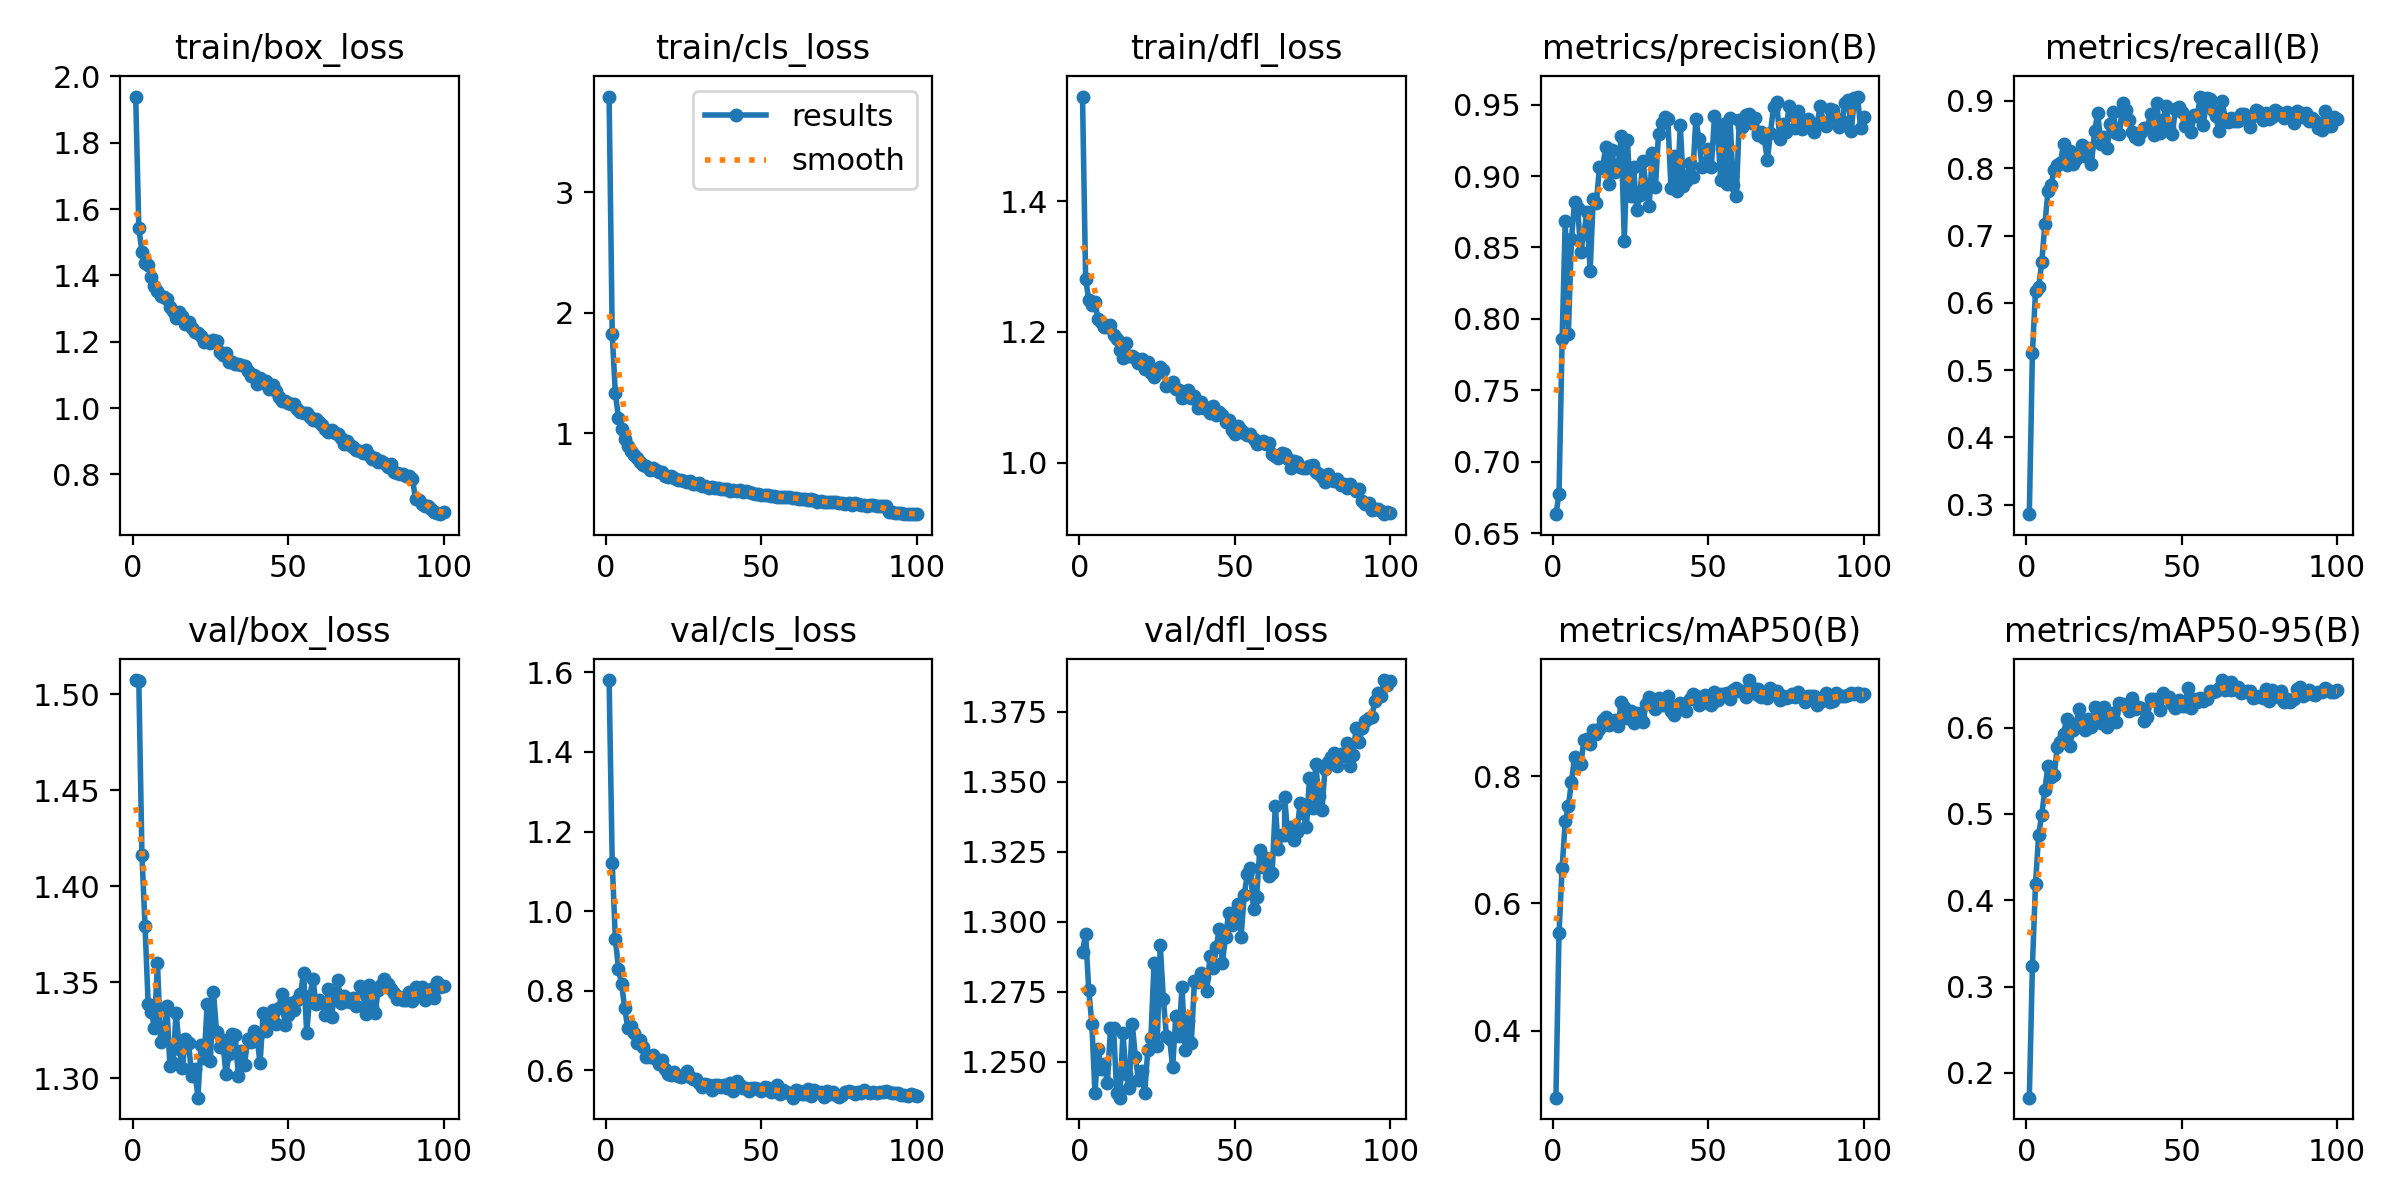

The data file committed next to this chart (first rows):
epoch, time, train/box_loss, train/cls_loss, train/dfl_loss, metrics/precision(B), metrics/recall(B), metrics/mAP50(B), metrics/mAP50-95(B), val/box_loss, val/cls_loss, val/dfl_loss, lr/pg0, lr/pg1, lr/pg2
1, 59.71, 1.939, 3.797, 1.56, 0.6632, 0.2858, 0.2946, 0.1711, 1.507, 1.581, 1.289, 9.22455e-05, 9.22455e-05, 9.22455e-05
2, 113.3, 1.543, 1.822, 1.281, 0.6773, 0.5251, 0.5533, 0.3239, 1.507, 1.122, 1.296, 0.0001831, 0.0001831, 0.0001831
3, 170, 1.471, 1.332, 1.249, 0.7855, 0.6179, 0.6564, 0.4193, 1.417, 0.931, 1.276, 0.0002721, 0.0002721, 0.0002721
4, 227.1, 1.436, 1.128, 1.241, 0.8686, 0.6229, 0.7291, 0.4758, 1.379, 0.8558, 1.264, 0.0002697, 0.0002697, 0.0002697
5, 283.1, 1.433, 1.03, 1.246, 0.7897, 0.66, 0.7525, 0.4992, 1.339, 0.8172, 1.239, 0.000267, 0.000267, 0.000267
6, 340, 1.396, 0.9499, 1.219, 0.8559, 0.7164, 0.7915, 0.5279, 1.335, 0.7577, 1.255, 0.0002642, 0.0002642, 0.0002642
7, 397.1, 1.369, 0.8958, 1.215, 0.8818, 0.7657, 0.8298, 0.5561, 1.326, 0.7057, 1.248, 0.0002615, 0.0002615, 0.0002615
8, 452.9, 1.355, 0.8474, 1.207, 0.8774, 0.7747, 0.8199, 0.5423, 1.36, 0.7124, 1.249, 0.0002587, 0.0002587, 0.0002587
9, 509, 1.337, 0.818, 1.207, 0.8467, 0.7977, 0.8185, 0.5451, 1.319, 0.6944, 1.243, 0.000256, 0.000256, 0.000256
10, 563.1, 1.334, 0.7924, 1.211, 0.8601, 0.8054, 0.8567, 0.5774, 1.32, 0.6699, 1.262, 0.0002532, 0.0002532, 0.0002532
11, 620.5, 1.328, 0.7617, 1.196, 0.8748, 0.8081, 0.8582, 0.5836, 1.338, 0.6751, 1.262, 0.0002505, 0.0002505, 0.0002505
12, 676, 1.306, 0.7368, 1.188, 0.8332, 0.836, 0.8502, 0.5928, 1.307, 0.6578, 1.239, 0.0002477, 0.0002477, 0.0002477
13, 733.2, 1.293, 0.727, 1.172, 0.8836, 0.8044, 0.8734, 0.6099, 1.308, 0.6347, 1.237, 0.000245, 0.000245, 0.000245
14, 790.1, 1.271, 0.6931, 1.16, 0.8809, 0.825, 0.8666, 0.5792, 1.334, 0.6336, 1.26, 0.0002422, 0.0002422, 0.0002422
15, 844.7, 1.29, 0.7079, 1.182, 0.9062, 0.806, 0.8736, 0.5973, 1.316, 0.6396, 1.246, 0.0002395, 0.0002395, 0.0002395
16, 901.4, 1.277, 0.6895, 1.163, 0.9058, 0.813, 0.8878, 0.6044, 1.305, 0.6283, 1.241, 0.0002367, 0.0002367, 0.0002367
17, 956.1, 1.253, 0.6722, 1.162, 0.92, 0.8212, 0.8939, 0.6215, 1.32, 0.6172, 1.264, 0.000234, 0.000234, 0.000234
18, 1013, 1.26, 0.6754, 1.16, 0.8946, 0.8338, 0.8804, 0.6019, 1.318, 0.6272, 1.252, 0.0002312, 0.0002312, 0.0002312
19, 1069, 1.243, 0.6451, 1.153, 0.9183, 0.8181, 0.883, 0.5969, 1.301, 0.6029, 1.244, 0.0002285, 0.0002285, 0.0002285
20, 1123, 1.231, 0.6383, 1.158, 0.903, 0.8304, 0.889, 0.6106, 1.305, 0.5919, 1.247, 0.0002257, 0.0002257, 0.0002257
21, 1178, 1.225, 0.6392, 1.143, 0.9071, 0.8067, 0.8784, 0.601, 1.29, 0.5883, 1.239, 0.000223, 0.000223, 0.000223
22, 1234, 1.218, 0.6284, 1.154, 0.9277, 0.8552, 0.9162, 0.6238, 1.317, 0.5969, 1.254, 0.0002202, 0.0002202, 0.0002202
23, 1291, 1.2, 0.6106, 1.138, 0.8546, 0.8826, 0.9082, 0.6227, 1.31, 0.5859, 1.259, 0.0002175, 0.0002175, 0.0002175
24, 1346, 1.202, 0.6071, 1.131, 0.925, 0.836, 0.8921, 0.6055, 1.339, 0.5839, 1.285, 0.0002147, 0.0002147, 0.0002147
25, 1402, 1.195, 0.6034, 1.137, 0.886, 0.846, 0.9025, 0.6234, 1.309, 0.585, 1.256, 0.0002119, 0.0002119, 0.0002119
26, 1458, 1.204, 0.5957, 1.146, 0.906, 0.8307, 0.8844, 0.6006, 1.345, 0.5987, 1.292, 0.0002092, 0.0002092, 0.0002092
27, 1514, 1.203, 0.599, 1.142, 0.8759, 0.8664, 0.8991, 0.6158, 1.324, 0.5825, 1.273, 0.0002064, 0.0002064, 0.0002064
28, 1570, 1.169, 0.5762, 1.117, 0.8864, 0.8831, 0.8926, 0.6169, 1.317, 0.5779, 1.259, 0.0002037, 0.0002037, 0.0002037
29, 1624, 1.161, 0.5747, 1.119, 0.9108, 0.8531, 0.8852, 0.6063, 1.32, 0.5771, 1.258, 0.0002009, 0.0002009, 0.0002009
30, 1679, 1.167, 0.5836, 1.123, 0.8923, 0.8505, 0.9142, 0.629, 1.302, 0.5672, 1.248, 0.0001982, 0.0001982, 0.0001982
31, 1736, 1.138, 0.5616, 1.112, 0.8792, 0.8977, 0.9245, 0.6272, 1.312, 0.5585, 1.266, 0.0001954, 0.0001954, 0.0001954
32, 1791, 1.14, 0.5635, 1.111, 0.9163, 0.8866, 0.9214, 0.6257, 1.323, 0.5664, 1.259, 0.0001927, 0.0001927, 0.0001927
33, 1846, 1.132, 0.5466, 1.099, 0.892, 0.8721, 0.9062, 0.6193, 1.323, 0.5637, 1.277, 0.0001899, 0.0001899, 0.0001899
34, 1900, 1.132, 0.5489, 1.101, 0.9295, 0.8538, 0.9228, 0.6342, 1.301, 0.5518, 1.254, 0.0001872, 0.0001872, 0.0001872
35, 1958, 1.131, 0.5433, 1.111, 0.9368, 0.8461, 0.9121, 0.6213, 1.314, 0.5629, 1.265, 0.0001844, 0.0001844, 0.0001844
36, 2013, 1.126, 0.5419, 1.099, 0.9412, 0.8431, 0.9126, 0.6243, 1.307, 0.5644, 1.257, 0.0001817, 0.0001817, 0.0001817
37, 2068, 1.112, 0.5339, 1.101, 0.94, 0.8534, 0.9261, 0.6224, 1.32, 0.5592, 1.279, 0.0001789, 0.0001789, 0.0001789
38, 2124, 1.097, 0.5354, 1.083, 0.8919, 0.8604, 0.9033, 0.6078, 1.319, 0.5634, 1.279, 0.0001762, 0.0001762, 0.0001762
39, 2180, 1.101, 0.5331, 1.092, 0.9137, 0.8601, 0.897, 0.6129, 1.325, 0.5554, 1.282, 0.0001734, 0.0001734, 0.0001734
40, 2234, 1.072, 0.5192, 1.083, 0.8894, 0.88, 0.9108, 0.633, 1.321, 0.5672, 1.28, 0.0001707, 0.0001707, 0.0001707
41, 2290, 1.09, 0.5233, 1.084, 0.9354, 0.8492, 0.9159, 0.6339, 1.308, 0.5482, 1.275, 0.0001679, 0.0001679, 0.0001679
42, 2345, 1.075, 0.5181, 1.077, 0.8932, 0.8973, 0.9137, 0.63, 1.334, 0.5725, 1.288, 0.0001652, 0.0001652, 0.0001652
43, 2399, 1.081, 0.5265, 1.087, 0.8963, 0.8524, 0.9022, 0.6207, 1.325, 0.5636, 1.283, 0.0001624, 0.0001624, 0.0001624
44, 2454, 1.057, 0.5058, 1.073, 0.9091, 0.8712, 0.922, 0.6399, 1.33, 0.5561, 1.291, 0.0001597, 0.0001597, 0.0001597
45, 2509, 1.068, 0.5186, 1.077, 0.8993, 0.892, 0.93, 0.6352, 1.335, 0.5561, 1.298, 0.0001569, 0.0001569, 0.0001569
46, 2565, 1.051, 0.5065, 1.073, 0.9402, 0.8605, 0.926, 0.6356, 1.328, 0.5492, 1.285, 0.0001542, 0.0001542, 0.0001542
47, 2622, 1.033, 0.5036, 1.063, 0.9257, 0.8506, 0.9121, 0.6269, 1.337, 0.5552, 1.295, 0.0001514, 0.0001514, 0.0001514
48, 2677, 1.021, 0.497, 1.066, 0.9061, 0.8882, 0.9158, 0.6228, 1.344, 0.5561, 1.303, 0.0001486, 0.0001486, 0.0001486
49, 2731, 1.02, 0.4895, 1.05, 0.9078, 0.8904, 0.9277, 0.6323, 1.328, 0.5542, 1.299, 0.0001459, 0.0001459, 0.0001459
50, 2786, 1.016, 0.488, 1.044, 0.9192, 0.883, 0.9187, 0.6252, 1.333, 0.5491, 1.304, 0.0001431, 0.0001431, 0.0001431
51, 2840, 1.013, 0.4868, 1.056, 0.9066, 0.8624, 0.9116, 0.625, 1.339, 0.5586, 1.306, 0.0001404, 0.0001404, 0.0001404
52, 2895, 1.012, 0.4859, 1.05, 0.9417, 0.8687, 0.9332, 0.6456, 1.336, 0.5551, 1.295, 0.0001376, 0.0001376, 0.0001376
53, 2952, 0.9976, 0.4782, 1.045, 0.9325, 0.8537, 0.9199, 0.6227, 1.341, 0.5457, 1.309, 0.0001349, 0.0001349, 0.0001349
54, 3006, 0.989, 0.4767, 1.041, 0.8972, 0.8798, 0.9298, 0.6329, 1.344, 0.5484, 1.317, 0.0001321, 0.0001321, 0.0001321
55, 3061, 0.9841, 0.4722, 1.043, 0.9367, 0.8778, 0.9286, 0.63, 1.355, 0.5639, 1.319, 0.0001294, 0.0001294, 0.0001294
56, 3117, 0.985, 0.4712, 1.035, 0.8946, 0.9066, 0.9303, 0.6341, 1.324, 0.5416, 1.304, 0.0001266, 0.0001266, 0.0001266
57, 3173, 0.9735, 0.4691, 1.029, 0.9408, 0.8636, 0.9214, 0.6311, 1.343, 0.5504, 1.309, 0.0001239, 0.0001239, 0.0001239
58, 3228, 0.9633, 0.4673, 1.03, 0.8937, 0.9038, 0.9352, 0.6333, 1.352, 0.5445, 1.326, 0.0001211, 0.0001211, 0.0001211
59, 3283, 0.9666, 0.4651, 1.032, 0.8857, 0.9036, 0.938, 0.6422, 1.339, 0.5437, 1.319, 0.0001184, 0.0001184, 0.0001184
60, 3338, 0.9586, 0.4627, 1.029, 0.9392, 0.8872, 0.9348, 0.6412, 1.341, 0.5314, 1.323, 0.0001156, 0.0001156, 0.0001156
... 41 more rows
